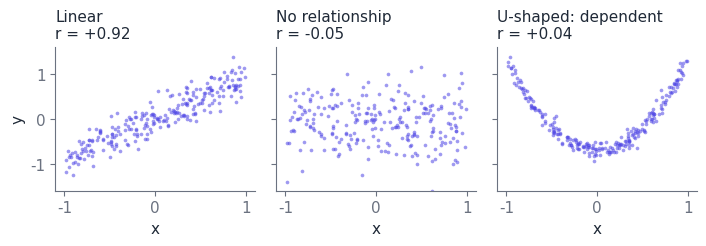

Write Python code to recreate this figure. (Note: this script raises an exception after producing the figure.)
"""Chapter 17. Expectation, variance, covariance and correlation.

Run: python ch17_expectation_variance.py
"""
from pathlib import Path

import numpy as np

# [listing]
amounts = np.array([20.0, 40.0, 60.0, 80.0, 300.0])    # five payments, USD
mean = amounts.mean()
var_pop = ((amounts - mean) ** 2).mean()                # divide by n
var_sample = amounts.var(ddof=1)                        # divide by n - 1
print(f"mean {mean:.0f}, median {np.median(amounts):.0f}")
print(f"population variance {var_pop:.0f}, sd {np.sqrt(var_pop):.1f}")
print(f"sample variance {var_sample:.0f}, sd {np.sqrt(var_sample):.1f}")

fee = 0.029 * amounts + 0.30      # PayFlow's fee is a linear function of the amount
print(f"mean fee {fee.mean():.2f}, sd of fee {fee.std():.3f}")

# Weekly payments (thousands) and disputes for five merchants
x = np.array([2.0, 4.0, 6.0, 8.0, 10.0])
y = np.array([1.0, 3.0, 4.0, 4.0, 8.0])
cov = ((x - x.mean()) * (y - y.mean())).sum() / (len(x) - 1)
r = cov / (x.std(ddof=1) * y.std(ddof=1))
print(f"covariance {cov:.2f}, correlation {r:.3f}")

# Dependent but uncorrelated: risk is high for unusually small AND large payments
rng = np.random.default_rng(17)
u = rng.uniform(-1, 1, 5000)                 # how unusual the amount is
risk = u**2 + rng.normal(0, 0.05, 5000)
print(f"U-shape: corr(u, risk) = {np.corrcoef(u, risk)[0, 1]:+.3f}, "
      f"corr(u^2, risk) = {np.corrcoef(u**2, risk)[0, 1]:+.3f}")
# [/listing]

# Hand-worked values from the chapter
assert np.isclose(mean, 100) and np.isclose(np.median(amounts), 60)
assert np.isclose(var_pop, 52_000 / 5)
assert np.isclose(np.sqrt(var_pop), 102.0, atol=0.05)
assert np.isclose(var_sample, 52_000 / 4)
assert np.isclose(np.sqrt(var_sample), 114.0, atol=0.05)
# shortcut: Var(X) = E[X^2] - E[X]^2
assert np.isclose((amounts**2).mean() - mean**2, var_pop)
# linearity: E[aX + b] = aE[X] + b ; sd(aX + b) = |a| sd(X)
assert np.isclose(fee.mean(), 0.029 * 100 + 0.30) and np.isclose(fee.mean(), 3.20)
assert np.isclose(fee.std(), 0.029 * amounts.std())
assert np.isclose(cov, 30 / 4)
assert np.isclose(x.var(ddof=1), 10) and np.isclose(y.var(ddof=1), 6.5)
assert np.isclose(r, 7.5 / np.sqrt(65)) and np.isclose(r, 0.930, atol=5e-4)
assert np.isclose(np.cov(x, y)[0, 1], cov) and np.isclose(np.corrcoef(x, y)[0, 1], r)
assert abs(np.corrcoef(u, risk)[0, 1]) < 0.05 and np.corrcoef(u**2, risk)[0, 1] > 0.95
# Var(X + Y) = Var X + Var Y + 2 Cov(X, Y)
assert np.isclose((x + y).var(ddof=1), x.var(ddof=1) + y.var(ddof=1) + 2 * cov)
# Q17.1: without the USD 300 payment the mean is 50 ; Q17.2: units change, r does not
assert np.isclose(amounts[:4].mean(), 50) and np.isclose(np.median(amounts[:4]), 50)
assert np.isclose(np.corrcoef(1000 * x, y)[0, 1], r)
assert np.isclose(np.cov(1000 * x, y)[0, 1], 1000 * cov)


def figure():
    import matplotlib
    matplotlib.use("Agg")
    import matplotlib.pyplot as plt

    ink, muted, accent = "#1f2937", "#6b7280", "#4f46e5"
    plt.rcParams.update({
        "svg.fonttype": "none", "svg.hashsalt": "ch17", "font.family": "Helvetica",
        "text.color": ink,
        "font.size": 11, "axes.spines.top": False, "axes.spines.right": False,
        "axes.edgecolor": muted, "axes.labelcolor": ink, "xtick.color": muted,
        "ytick.color": muted, "grid.color": "#e5e7eb"})
    g = np.random.default_rng(170)
    n = 250
    a = g.uniform(-1, 1, n)
    panels = [
        ("Linear", a, 0.9 * a + g.normal(0, 0.22, n)),
        ("No relationship", a, g.normal(0, 0.5, n)),
        ("U-shaped: dependent", a, 2 * a**2 - 0.7 + g.normal(0, 0.1, n)),
    ]
    fig, axes = plt.subplots(1, 3, figsize=(7.2, 2.6), dpi=100, sharey=True)
    for ax, (title, px, py) in zip(axes, panels):
        rr = np.corrcoef(px, py)[0, 1]
        ax.scatter(px, py, s=7, color=accent, alpha=0.55, linewidths=0)
        ax.set_title(f"{title}\nr = {rr:+.2f}", fontsize=11, color=ink, loc="left")
        ax.set_xlim(-1.1, 1.1)
        ax.set_ylim(-1.6, 1.6)
        ax.set_xticks([-1, 0, 1])
        ax.set_yticks([-1, 0, 1])
        ax.set_xlabel("x")
    axes[0].set_ylabel("y")
    fig.tight_layout()
    out = Path(__file__).resolve().parent.parent / "volume-1-assets"
    out.mkdir(exist_ok=True)
    if out.is_dir():
        fig.savefig(out / "ch17-correlation.svg", bbox_inches="tight",
                    metadata={"Date": None})


figure()
